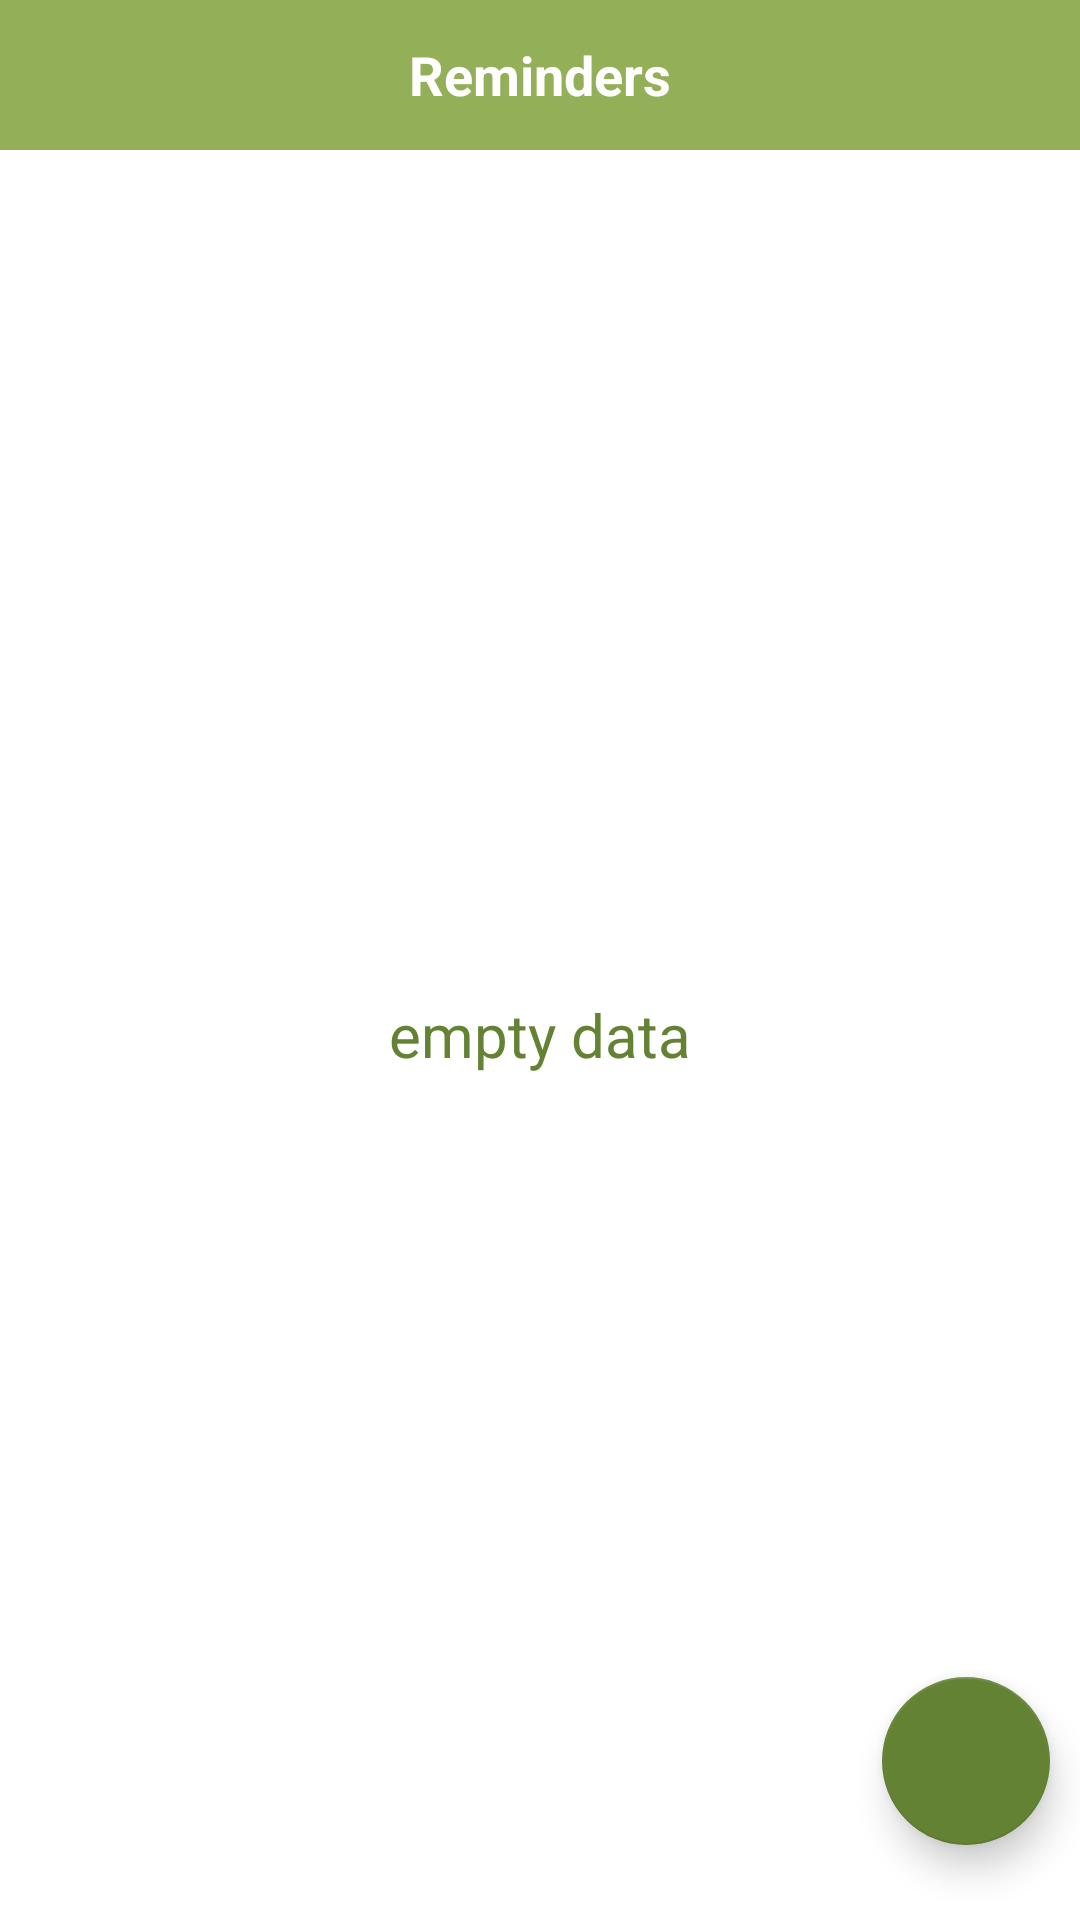

The Android layout XML behind this screen, and the referenced resources:
<!-- AndroidManifest.xml: application theme Theme.ForeverGarden -->
<!-- res/layout/activity_reminder.xml -->
<?xml version="1.0" encoding="utf-8"?>
<FrameLayout xmlns:android="http://schemas.android.com/apk/res/android"
    android:layout_width="match_parent"
    android:layout_height="match_parent"
    xmlns:app="http://schemas.android.com/apk/res-auto"
    xmlns:tools="http://schemas.android.com/tools"
    android:background="@color/white"
    android:id="@+id/booking_container"
    android:clickable="true"
    android:focusable="true"
    android:focusableInTouchMode="true">

    <LinearLayout
        android:layout_width="match_parent"
        android:layout_height="match_parent"
        android:gravity="top"
        android:orientation="vertical">

        <LinearLayout
            android:layout_width="match_parent"
            android:layout_height="50dp"
            android:background="@color/primary"
            android:weightSum="10"
            android:orientation="horizontal">

            <TextView
                android:layout_width="match_parent"
                android:layout_height="match_parent"
                android:gravity="center"
                android:text="Reminders"
                android:textColor="@color/white"
                android:textSize="18sp"
                android:textStyle="bold" />

        </LinearLayout>

        <FrameLayout
            android:layout_width="match_parent"
            android:layout_height="match_parent">

            <androidx.recyclerview.widget.RecyclerView
                android:id="@+id/remRv"
                tools:listitem="@layout/view_reminder_item"
                android:layout_width="match_parent"
                android:layout_height="match_parent" />

            <TextView
                android:id="@+id/empty"
                android:layout_width="match_parent"
                android:layout_height="match_parent"
                android:gravity="center"
                android:text="empty data"
                android:textColor="@color/dark"
                android:textSize="20sp" />

            <com.google.android.material.floatingactionbutton.FloatingActionButton
                android:id="@+id/add"
                android:layout_width="wrap_content"
                android:layout_height="wrap_content"
                android:layout_gravity="bottom|end"
                android:layout_marginStart="10dp"
                android:layout_marginTop="10dp"
                android:layout_marginEnd="10dp"
                android:layout_marginBottom="25dp"
                app:backgroundTint="@color/dark"
                app:elevation="7dp"
                app:fabSize="normal"
                app:srcCompat="@drawable/ic_add_black_24dp" />

        </FrameLayout>

    </LinearLayout>
</FrameLayout>
<!-- res/layout/view_reminder_item.xml (included above) -->
<?xml version="1.0" encoding="utf-8"?>
<LinearLayout xmlns:android="http://schemas.android.com/apk/res/android"
    android:layout_width="match_parent"
    android:layout_height="wrap_content"
    android:orientation="horizontal"
    android:weightSum="3"
    android:padding="10dp">

    <androidx.appcompat.widget.LinearLayoutCompat
        android:layout_width="0dp"
        android:layout_weight="2.5"
        android:layout_gravity="center"
        android:layout_height="wrap_content"
        android:orientation="vertical">

        <LinearLayout
            android:layout_width="match_parent"
            android:layout_height="wrap_content"
            android:orientation="horizontal">

            <TextView
                android:layout_width="wrap_content"
                android:layout_height="wrap_content"
                android:padding="2dp"
                android:text="Plant Name:"
                android:textColor="@color/dark"
                android:textSize="18sp" />

            <TextView
                android:id="@+id/name"
                android:layout_width="wrap_content"
                android:layout_height="wrap_content"
                android:padding="2dp"
                android:textColor="@color/primary"
                android:textSize="16sp" />

        </LinearLayout>

        <LinearLayout
            android:layout_width="match_parent"
            android:layout_height="wrap_content"
            android:orientation="horizontal">

            <TextView
                android:layout_width="wrap_content"
                android:layout_height="wrap_content"
                android:padding="2dp"
                android:text="Daily Time:"
                android:textColor="@color/dark"
                android:textSize="18sp" />

            <TextView
                android:id="@+id/time"
                android:layout_width="wrap_content"
                android:layout_height="wrap_content"
                android:padding="2dp"
                android:textColor="@color/primary"
                android:textSize="16sp" />

        </LinearLayout>

    </androidx.appcompat.widget.LinearLayoutCompat>

    <androidx.appcompat.widget.LinearLayoutCompat
        android:layout_width="0dp"
        android:layout_weight="0.5"
        android:layout_gravity="center"
        android:gravity="center"
        android:layout_height="wrap_content">

        <ImageView
            android:id="@+id/delete"
            android:layout_width="wrap_content"
            android:layout_height="wrap_content"
            android:src="@drawable/ic_baseline_delete_forever_24" />

    </androidx.appcompat.widget.LinearLayoutCompat>

</LinearLayout>
<!-- resources referenced by this layout -->
<resources>
  <color name="dark">#638233</color>
  <color name="primary">#93af57</color>
  <color name="white">#FFFFFFFF</color>
  <!-- drawable ic_baseline_delete_forever_24 (drawable) -->
  <vector xmlns:android="http://schemas.android.com/apk/res/android"
      android:width="48dp"
      android:height="48dp"
      android:tint="#FF0011"
      android:viewportWidth="24"
      android:viewportHeight="24">
      <path
          android:fillColor="@android:color/white"
          android:pathData="M6,19c0,1.1 0.9,2 2,2h8c1.1,0 2,-0.9 2,-2L18,7L6,7v12zM8.46,11.88l1.41,-1.41L12,12.59l2.12,-2.12 1.41,1.41L13.41,14l2.12,2.12 -1.41,1.41L12,15.41l-2.12,2.12 -1.41,-1.41L10.59,14l-2.13,-2.12zM15.5,4l-1,-1h-5l-1,1L5,4v2h14L19,4z" />
  </vector>
  <style name="Theme.ForeverGarden" parent="Theme.MaterialComponents.DayNight.NoActionBar">
          
          <item name="colorPrimary">@color/primary</item>
          <item name="colorPrimaryVariant">@color/primary</item>
          <item name="colorOnPrimary">@color/white</item>
          
          <item name="colorSecondary">@color/dark</item>
          <item name="colorSecondaryVariant">@color/dark</item>
          <item name="colorOnSecondary">@color/black</item>
          
          <item name="android:statusBarColor" tools:targetApi="l">?attr/colorPrimaryVariant</item>
          
          <item name="textAllCaps">false</item>
      </style>
  <color name="black">#FF000000</color>
</resources>
